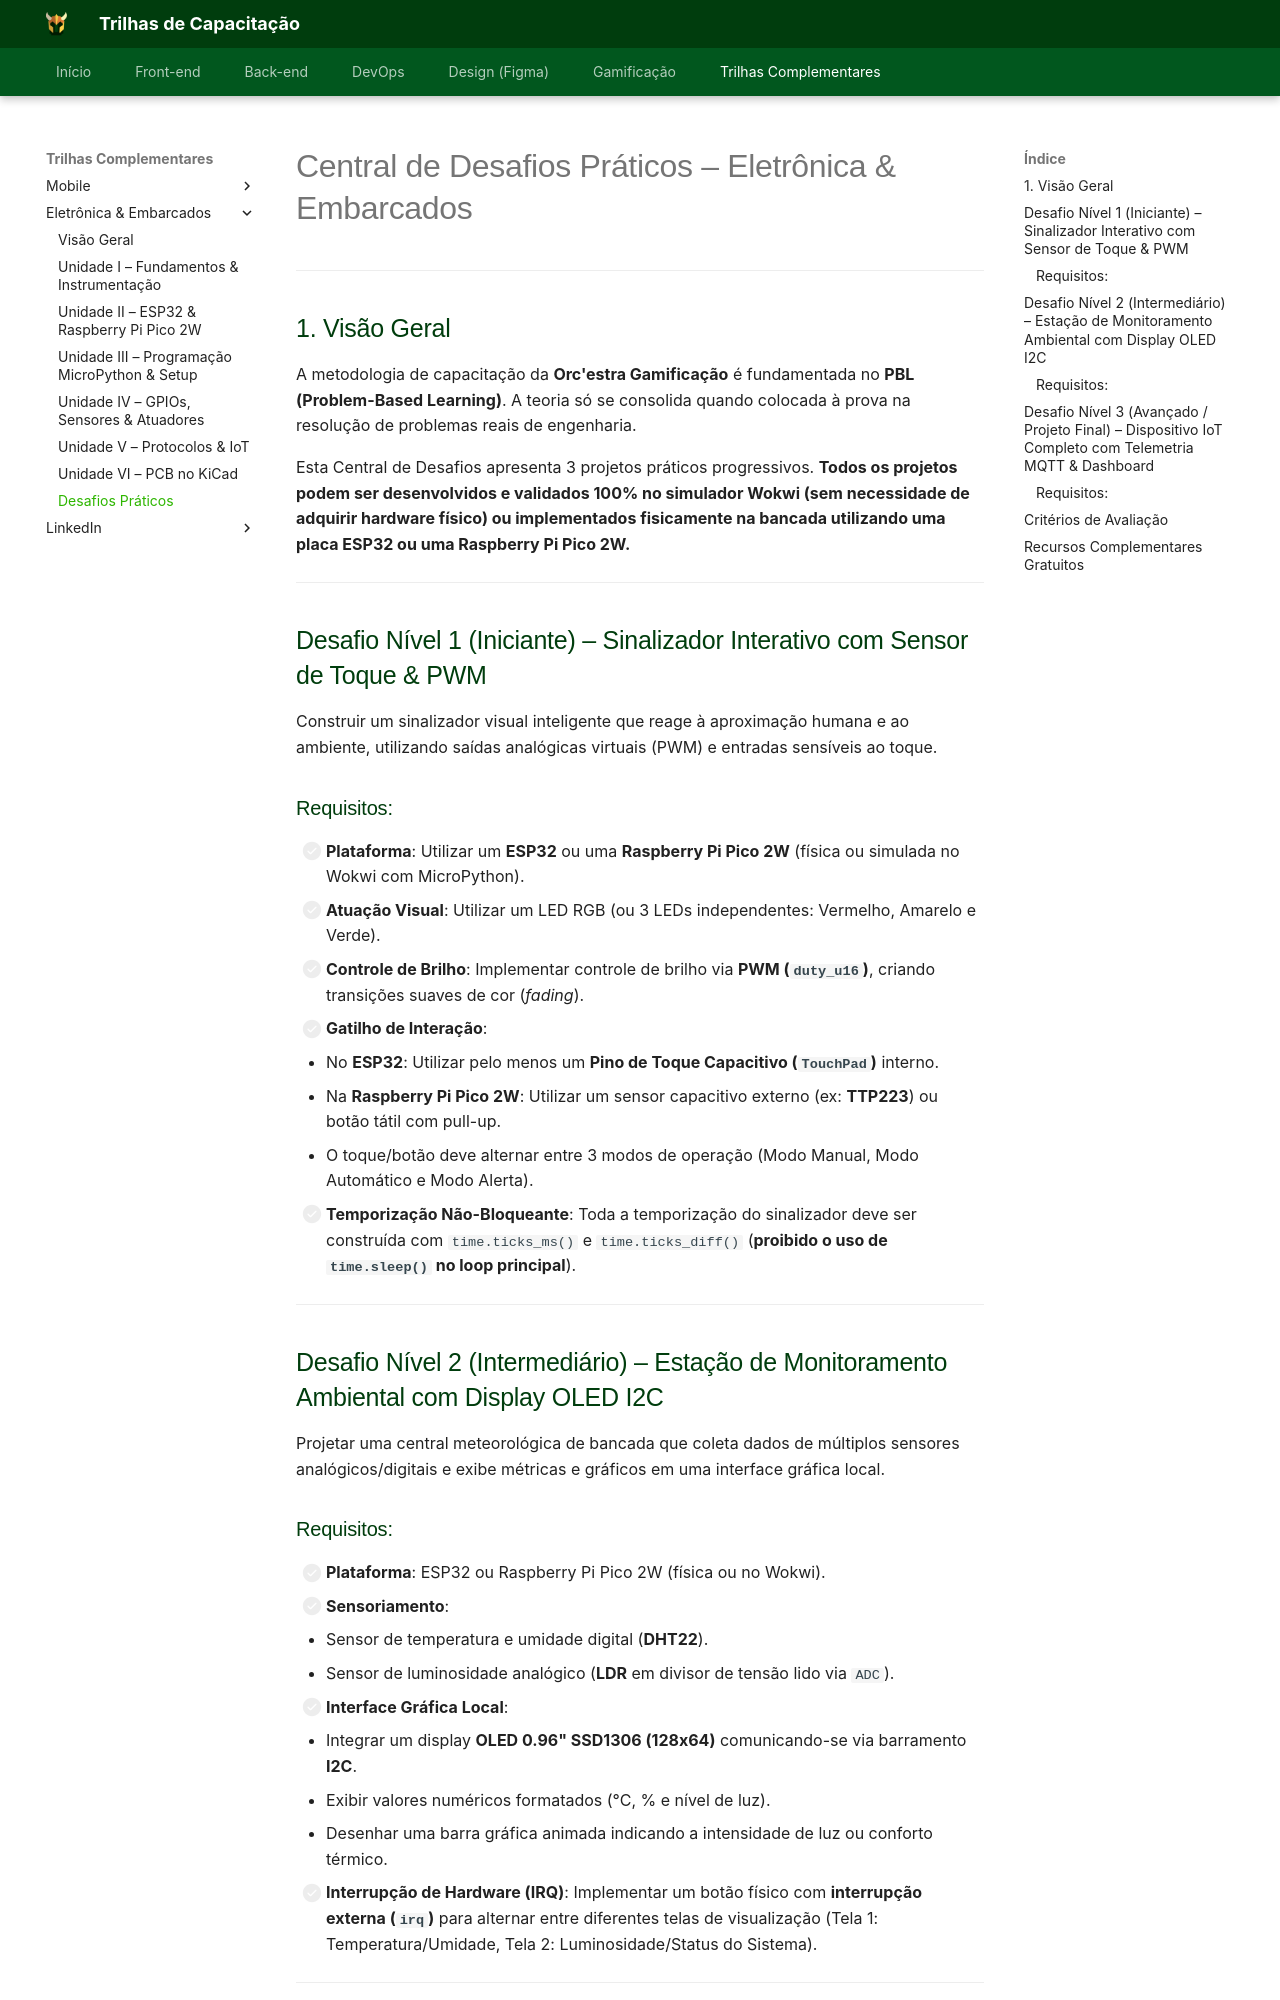

repository: Orcestra-Trilhas/Trilhas-Orc-estra · page: trilha-embarcados/desafio/index.html · generator: mkdocs

# Central de Desafios Práticos – Eletrônica & Embarcados

---

## 1. Visão Geral

A metodologia de capacitação da **Orc'estra Gamificação** é fundamentada no **PBL (Problem-Based Learning)**. A teoria só se consolida quando colocada à prova na resolução de problemas reais de engenharia.

Esta Central de Desafios apresenta 3 projetos práticos progressivos. **Todos os projetos podem ser desenvolvidos e validados 100% no simulador Wokwi (sem necessidade de adquirir hardware físico) ou implementados fisicamente na bancada utilizando uma placa ESP32 ou uma Raspberry Pi Pico 2W.**

---

## Desafio Nível 1 (Iniciante) – Sinalizador Interativo com Sensor de Toque & PWM

Construir um sinalizador visual inteligente que reage à aproximação humana e ao ambiente, utilizando saídas analógicas virtuais (PWM) e entradas sensíveis ao toque.

### Requisitos:
- [ ] **Plataforma**: Utilizar um **ESP32** ou uma **Raspberry Pi Pico 2W** (física ou simulada no Wokwi com MicroPython).
- [ ] **Atuação Visual**: Utilizar um LED RGB (ou 3 LEDs independentes: Vermelho, Amarelo e Verde).
- [ ] **Controle de Brilho**: Implementar controle de brilho via **PWM (`duty_u16`)**, criando transições suaves de cor (*fading*).
- [ ] **Gatilho de Interação**:
  - No **ESP32**: Utilizar pelo menos um **Pino de Toque Capacitivo (`TouchPad`)** interno.
  - Na **Raspberry Pi Pico 2W**: Utilizar um sensor capacitivo externo (ex: **TTP223**) ou botão tátil com pull-up.
  - O toque/botão deve alternar entre 3 modos de operação (Modo Manual, Modo Automático e Modo Alerta).
- [ ] **Temporização Não-Bloqueante**: Toda a temporização do sinalizador deve ser construída com `time.ticks_ms()` e `time.ticks_diff()` (**proibido o uso de `time.sleep()` no loop principal**).

---

## Desafio Nível 2 (Intermediário) – Estação de Monitoramento Ambiental com Display OLED I2C

Projetar uma central meteorológica de bancada que coleta dados de múltiplos sensores analógicos/digitais e exibe métricas e gráficos em uma interface gráfica local.

### Requisitos:
- [ ] **Plataforma**: ESP32 ou Raspberry Pi Pico 2W (física ou no Wokwi).
- [ ] **Sensoriamento**:
  - Sensor de temperatura e umidade digital (**DHT22**).
  - Sensor de luminosidade analógico (**LDR** em divisor de tensão lido via `ADC`).
- [ ] **Interface Gráfica Local**:
  - Integrar um display **OLED 0.96" SSD1306 (128x64)** comunicando-se via barramento **I2C**.
  - Exibir valores numéricos formatados (°C, % e nível de luz).
  - Desenhar uma barra gráfica animada indicando a intensidade de luz ou conforto térmico.
- [ ] **Interrupção de Hardware (IRQ)**: Implementar um botão físico com **interrupção externa (`irq`)** para alternar entre diferentes telas de visualização (Tela 1: Temperatura/Umidade, Tela 2: Luminosidade/Status do Sistema).

---
